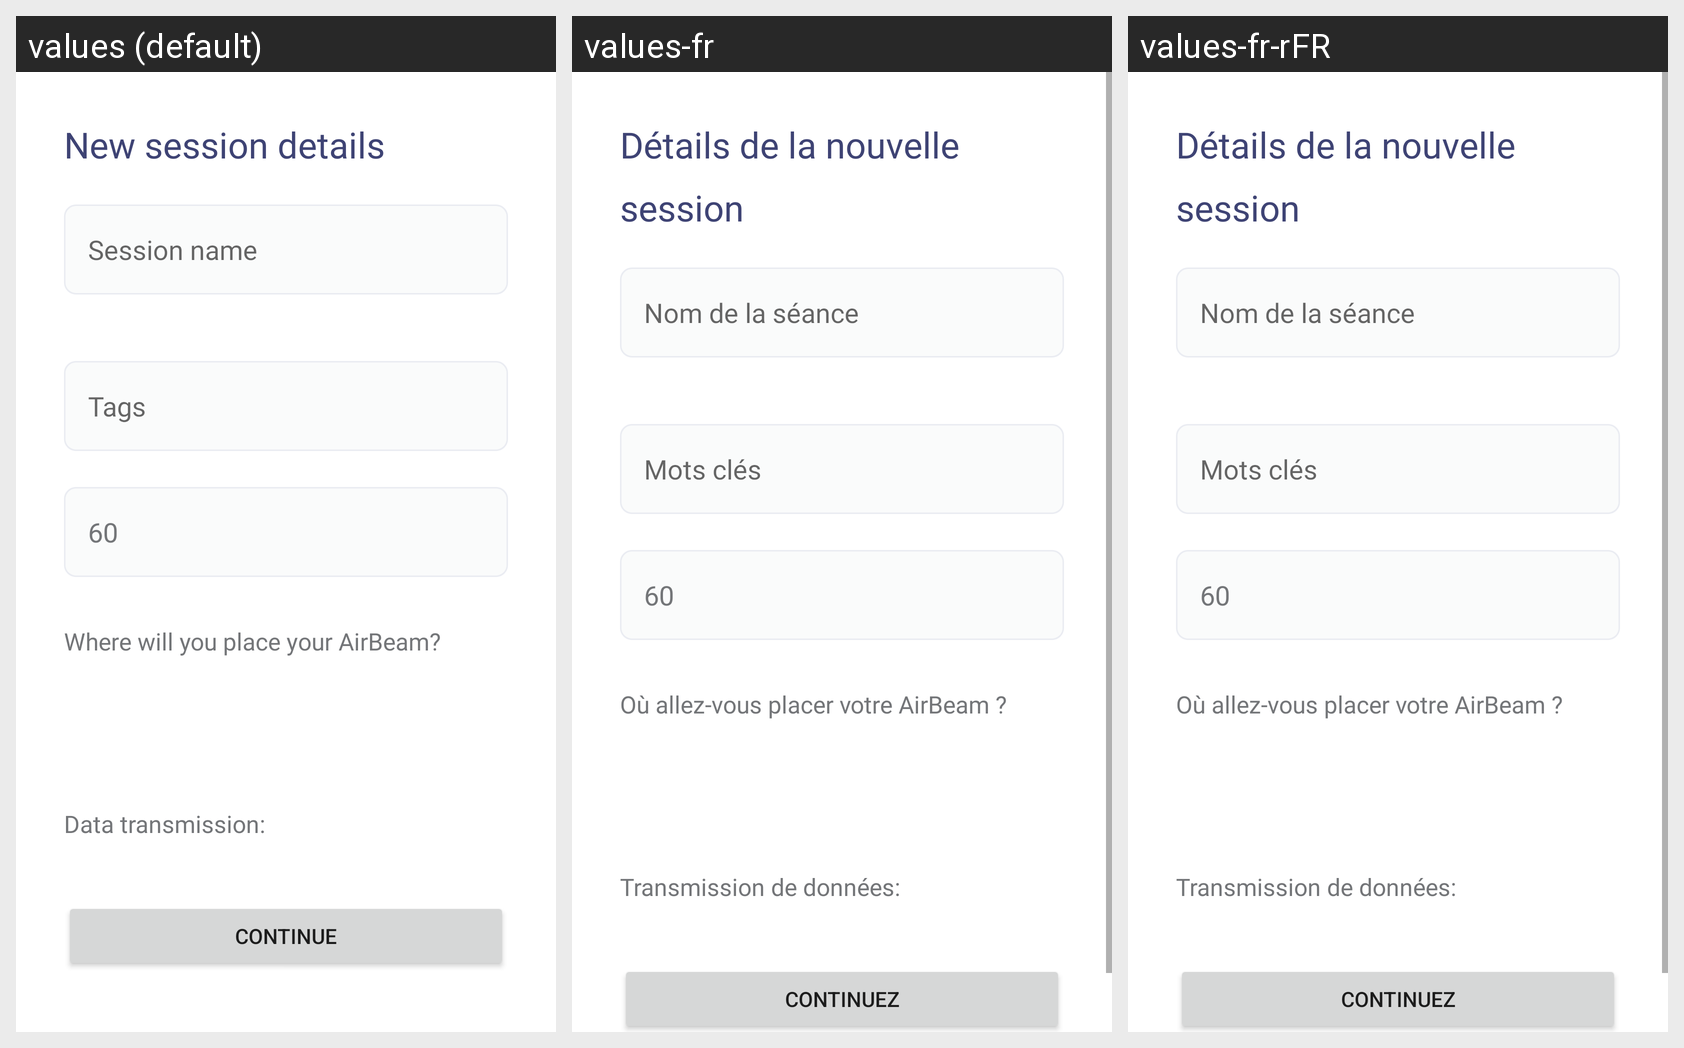

For this localized Android screen grid, give each drawn string resource with its value in every locale shown.
Android screen res/layout/fragment_fixed_session_details.xml rendered under 3 locales, left to right: values (default), values-fr, values-fr-rFR. Device: Nexus 5 (rendered at 1080×1920; each locale shown at half size, 540×960, under a caption strip naming it); theme Theme.Aircasting.
Strings drawn on this screen, with the default value and each locale's value (text and hints the layout hard-codes, and strings that could not be matched under every locale, appear in the picture but are not listed):

mobile_session_details_header
  values: New session details
  values-fr: Détails de la nouvelle session
  values-fr-rFR: Détails de la nouvelle session

session_details_session_name_hint
  values: Session name
  values-fr: Nom de la séance
  values-fr-rFR: Nom de la séance

session_details_session_tags_hint
  values: Tags
  values-fr: Mots clés
  values-fr-rFR: Mots clés

session_details_interval_hint
  values: Interval
  values-fr: Intervalle
  values-fr-rFR: Intervalle

session_details_fixed_interval_default
  values: 60
  values-fr: 60  [not translated; the default value is used]
  values-fr-rFR: 60  [not translated; the default value is used]

fixed_session_details_indoor_toggle_header
  values: Where will you place your AirBeam?
  values-fr: Où allez-vous placer votre AirBeam ?
  values-fr-rFR: Où allez-vous placer votre AirBeam ?

fixed_session_details_streaming_method_header
  values: Data transmission:
  values-fr: Transmission de données:
  values-fr-rFR: Transmission de données:

session_details_continue_button
  values: Continue
  values-fr: Continuez
  values-fr-rFR: Continuez
